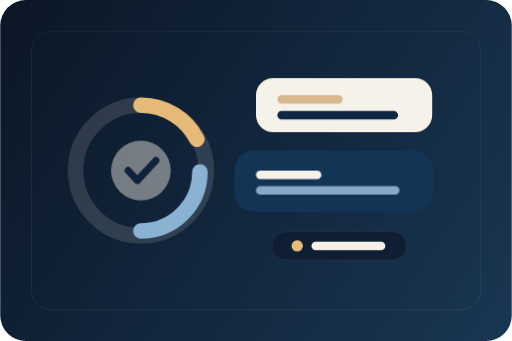
t = 0.00 s
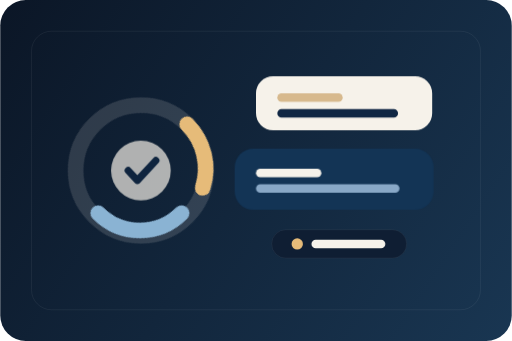
t = 1.00 s
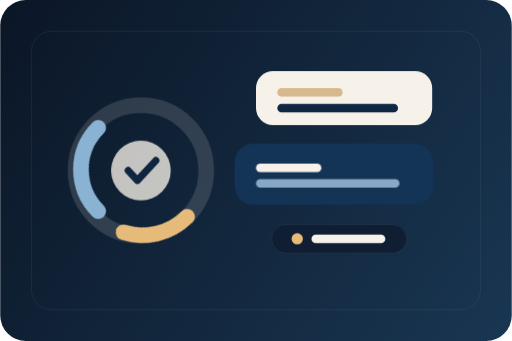
t = 3.00 s
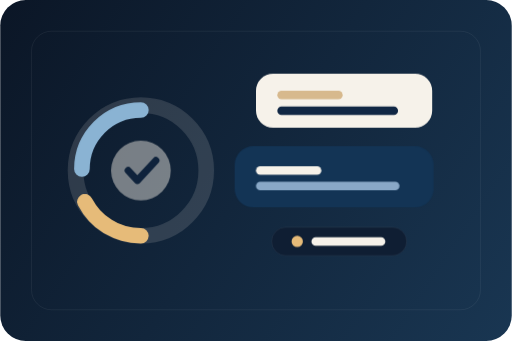
t = 4.00 s
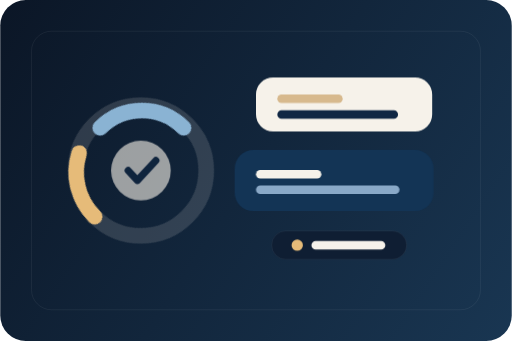
t = 5.00 s
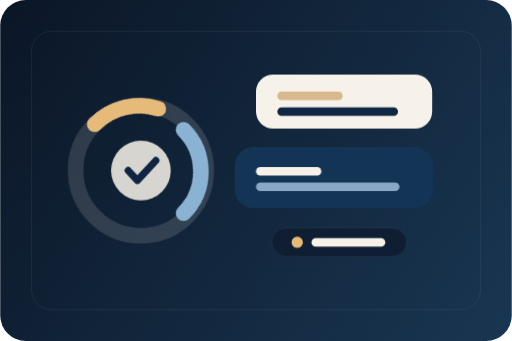
t = 7.00 s

The animated SVG that drew these frames (rendered in a browser with its animation timeline set to each time). Animation: 3 CSS @keyframes rules; one cycle of 8.00 s, repeats indefinitely.

<svg width="720" height="480" viewBox="0 0 720 480" fill="none" xmlns="http://www.w3.org/2000/svg">
  <style>
    .spin { animation: spin 8s linear infinite; transform-origin: 198px 240px; }
    .tick { animation: tickIn 4.2s ease-in-out infinite; }
    .slide { animation: slideUp 5.6s ease-in-out infinite; }
    @keyframes spin {
      from { transform: rotate(0deg); }
      to { transform: rotate(360deg); }
    }
    @keyframes tickIn {
      0%, 100% { opacity: 0.45; }
      50% { opacity: 1; }
    }
    @keyframes slideUp {
      0%, 100% { transform: translateY(0px); }
      50% { transform: translateY(-10px); }
    }
  </style>
  <defs>
    <linearGradient id="bg" x1="0" y1="0" x2="720" y2="480" gradientUnits="userSpaceOnUse">
      <stop stop-color="#0B1626"/>
      <stop offset="1" stop-color="#193652"/>
    </linearGradient>
  </defs>
  <rect width="720" height="480" rx="36" fill="url(#bg)"/>
  <rect x="44" y="44" width="632" height="392" rx="28" stroke="white" stroke-opacity="0.08"/>
  <g class="spin">
    <circle cx="198" cy="240" r="92" stroke="#F5F0E7" stroke-opacity="0.14" stroke-width="22"/>
    <path d="M198 148C232.241 148 261.947 167.419 276.769 195.841" stroke="#E6BB79" stroke-width="22" stroke-linecap="round"/>
    <path d="M281 242C281 287.84 243.84 325 198 325" stroke="#8AB3D3" stroke-width="22" stroke-linecap="round"/>
  </g>
  <g class="tick">
    <circle cx="198" cy="240" r="42" fill="#F5F0E7"/>
    <path d="M180 240L193 254L219 226" stroke="#102744" stroke-width="10" stroke-linecap="round" stroke-linejoin="round"/>
  </g>
  <g class="slide">
    <rect x="360" y="110" width="248" height="76" rx="24" fill="#F6F2EA"/>
    <rect x="390" y="134" width="92" height="12" rx="6" fill="#D7B98D"/>
    <rect x="390" y="156" width="170" height="12" rx="6" fill="#102744"/>
  </g>
  <g class="slide">
    <rect x="330" y="212" width="280" height="86" rx="26" fill="#133455"/>
    <rect x="360" y="240" width="92" height="12" rx="6" fill="#F6F2EA"/>
    <rect x="360" y="262" width="202" height="12" rx="6" fill="#89A8C7"/>
  </g>
  <g class="slide">
    <rect x="382" y="326" width="190" height="40" rx="20" fill="#0F1E33" stroke="white" stroke-opacity="0.08"/>
    <circle cx="418" cy="346" r="8" fill="#E6BB79"/>
    <rect x="438" y="340" width="104" height="12" rx="6" fill="#F6F2EA"/>
  </g>
</svg>
